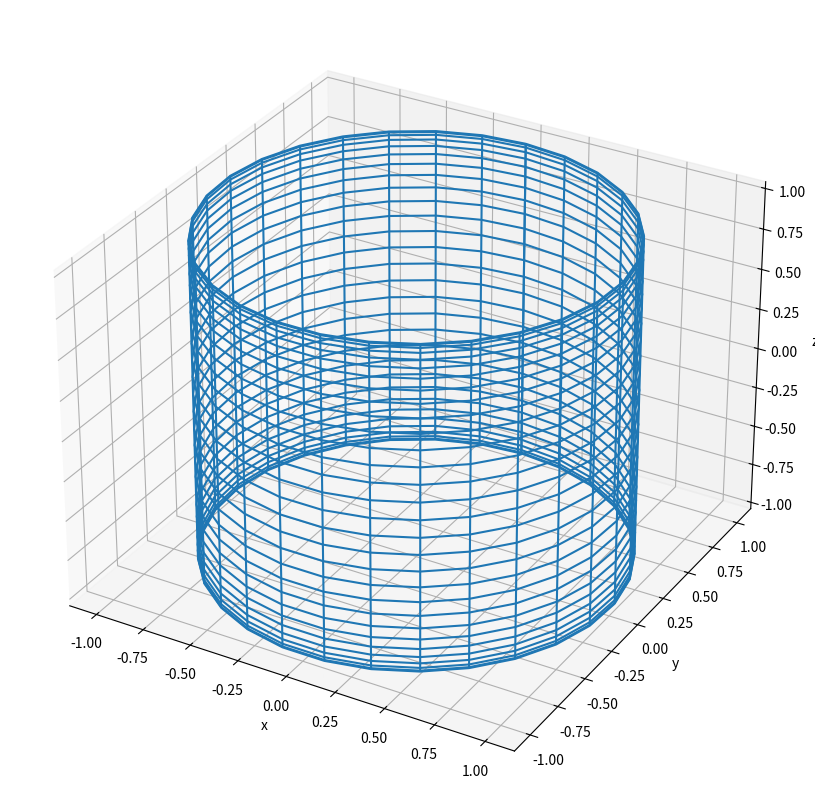

This chart was generated by the following Python code:
#!/usr/bin/env python3
# plot3d_cylinder_instructor.py

import numpy as np
import matplotlib.pyplot as plt


def plot(ax):
    u = np.linspace(0, np.pi, 30)       # poloidal angle
    v = np.linspace(0, 2 * np.pi, 30)   # toroidal angle

    # TODO: Change the next two lines to draw a cylinder
    x = np.outer(np.ones_like(u), np.sin(v))
    y = np.outer(np.ones_like(u), np.cos(v))
    z = np.outer(np.cos(u), np.ones_like(v))

    ax.set_xlabel('x')
    ax.set_ylabel('y')
    ax.set_zlabel('z')

    ax.plot_wireframe(x, y, z)


def main():
    fig = plt.figure(constrained_layout=True)
    fig.set_size_inches(8, 8)

    gs = fig.add_gridspec(1, 1)
    ax = fig.add_subplot(gs[0, 0], projection='3d')

    plot(ax)

    plt.show()


if __name__ == "__main__":
    main()
